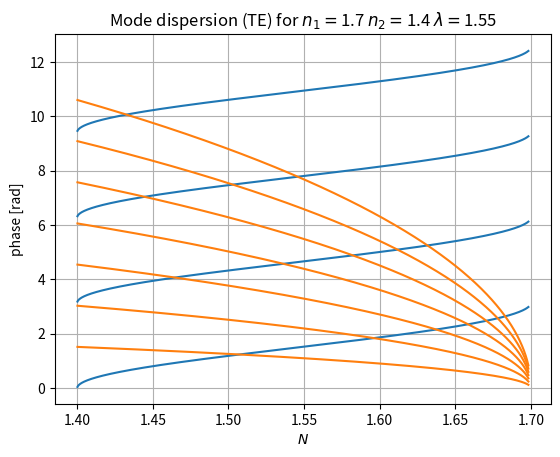

Python code for this plot: (Note: this script raises an exception after producing the figure.)
#!/usr/bin/env python3
# -*- coding: utf-8 -*-
"""
Created on Thu Oct 15 15:37:51 2020

[redacted]
"""
########### SLAB WAVEGUIDE -- TM / TE ###########
# A waveguide simplified as a thin-film model   #
# coord.system: x:up; y:out-of-page; z:right    #
#                                               #
#   n_2                                         #
#  --------------------------------             #
#   n_1      wave--->       b                   #
#  --------------------------------             #
#   n_2                                         #
#                                               #
#################################################
#
# where n_1 > n_2 to ensure total internal reflection
# b = height of n_1 region 
#
# Derivation of TE Mode Dispersion Relation and E_y can be found in lecture notes T8C.pdf
# Derivation of TM Mode Dispersion Relation and H_y can be found in assignment submission Optikk_GK_Assignment_4.pdf

import numpy as np
import matplotlib.pyplot as plt
import sys

def intersectionsAmount(lhs, rhs, rhs_modes):
    # returns the amount of intersections between rhs and lhs(for a given b)
    # rhs_modes is decided by user in system constants
    if lhs[0] > rhs[0] + (rhs_modes - 1) * np.pi:
        return rhs_modes
    else:
        return intersectionsAmount(lhs, rhs, rhs_modes - 1)

P = 1000                                       # data points

# SYSTEM CONSTANTS 
pol = "TE"                                      # polarization, either "TE" or "TM"
wl = 1.55                                       # wavelength, micrometers
n_1 = 1.7                                       # inner material refractive index
n_2 = 1.4                                       # outer material refractive index
rhs_modes = 4                                   # number of modes m to plot of right-hand-side mode-relation eq

# system variables
bwl = np.arange(.25, rhs_modes / 2, .25)        # b / wl
N = np.linspace(n_2 * 1.0001, n_1 * 0.999, P)   # Effective refractive index; avoid divide by zero
beta = 2 * np.pi * N / wl                       # propagation constant

if pol != "TE" and pol != "TM":
    sys.exit("Make sure parameter pol is _exactly_ equal to either TE or TM!")

############### MODE DISPERSION ###############
MD_lhs = []                                     # left-hand-side of mode dispersion equation
for i in bwl:                                   # calculate for various b/wl
    MD_lhs.append(np.sqrt(n_1**2 - N**2) * 2 * np.pi * i)
if pol == "TM":
    MD_rhs = 2 * np.arctan( (n_1 / n_2)**2 * np.sqrt((N**2 - n_2**2) / (n_1**2 - N**2))) # right hand side, valid for any multiplum of pi
elif pol == "TE":
    MD_rhs = 2 * np.arctan(np.sqrt((N**2 - n_2**2) / (n_1**2 - N**2)))
    
# Figure
plt.figure()
for i in range(rhs_modes):
    plt.plot(N, MD_rhs + i * np.pi, '#1f77b4')
for i in range(len(bwl)):
    plt.plot(N, MD_lhs[i], '#ff7f0e')
plt.grid(True)
plt.xlabel(r"$N$")
plt.ylabel(r"phase [rad]")
plt.title(r"Mode dispersion (" + pol + ") for $n_1=$" + str(n_1) + " $n_2=$"+ str(n_2) + " $\lambda=$"+ str(wl))
plt.show()

# User choose for which "b" to find modes (look at graph)
print("Note: mode dispersion MD_lhs is found for each value of b/wl, in total", len(MD_lhs), "cases.")
lhs_b = int(input("Choose which MD_lhs (red curves) to find intersect points (1 - " + str(len(MD_lhs)) + "): ")) - 1

# For each intersection, find their indices in MD_lhs&MD_rhs => can find N for each mode
numberOfModes = intersectionsAmount(MD_lhs[lhs_b], MD_rhs, rhs_modes)
idx = []
for i in range(numberOfModes):
    idx.append(np.argwhere(np.diff(np.sign(MD_lhs[lhs_b] - (MD_rhs + np.pi*i)))).flatten())
N_mode = []
for i in idx:
    N_mode.append(float(N[i]))
b = float(bwl[lhs_b] * wl)

print("\nb = ", b, "um")
print("Number of modes:", numberOfModes)
print("N =", N_mode)



############### TRANSVERSAL FIELD COMPONENT ###############
# Henceforth using the N and b found from the mode calculation
N2 = np.power(N_mode, 2)
K = np.sqrt(n_1**2 - N2) * 2 * np.pi / wl         # diff. eq. solution wave prop. constants
gamma = np.sqrt(N2 - n_2**2) * 2 * np.pi / wl     # diff. eq. solution wave prop. constants
A = 1                                             # diff. eq. solution constant; arbitrarily chosen for a fitting amplitude
if pol == "TM":
    C = gamma * A * n_1**2 / (K * n_2**2)                           # diff. eq. solution constant
    D = A * (K*n_2**2*np.sin(K*b) / (gamma*n_1**2)) - np.cos(K * b) # diff. eq. solution constant
elif pol == "TE":
    C = gamma * A / K                                   
    D = A * (K * np.sin(K * b) / gamma - np.cos(K * b))

print("\nDifferential equation solution constants:")
print("K =", K, "\ngamma =", gamma, "\nA = B =", A, "; C =", C, "; D =", D)

# For each mode, solve fieldTransv and store in fieldTransv[mode]
x = np.linspace(-2*b, 3*b, P)                       # x position
fieldTransv = np.zeros((numberOfModes, len(x)))     # transversal field, E_y (if TE) or H_y (if TM)
for mode in range(numberOfModes):
    index = 0
    for X in x: 
        if X < 0:
            fieldTransv[mode][index] = A*np.exp(gamma[mode]*X)
        elif X >= 0 and X <= b:
            fieldTransv[mode][index] = A*np.cos(K[mode]*X) + C[mode]*np.sin(K[mode]*X)
        elif X > b:
            fieldTransv[mode][index] = D[mode]*np.exp(-gamma[mode]*(X - b))
        else:
            print("Invalid x value when attempting to calculate fieldTransv: x =", i)
            sys.exit("Exiting program.")
        index = index + 1

# Normalize
fieldTransv = fieldTransv / np.max(fieldTransv)
    
# Figure
fieldlimit = [-np.max(fieldTransv[0]), np.max(fieldTransv[0])]
plt.figure()
for mode in range(numberOfModes):
    plt.plot(fieldTransv[mode], x, label="m = " + str(mode))
plt.plot(fieldlimit, [0, 0], 'k', linewidth=1.5)
plt.plot(fieldlimit, [b, b], 'k', linewidth=1.5)
plt.grid(True)
plt.xlim(fieldlimit)
if pol == "TM":
    plt.xlabel(r"$H_y$ [a.u]")
elif pol == "TE":
    plt.xlabel(r"$E_y$ [a.u]")
plt.ylabel(r"$x$ [$\mu$m]")
plt.title(r"b = " + str(b) + "\nN = " + str(np.around(N_mode, 4)))
plt.legend()
plt.show()
      


      
      
      
      